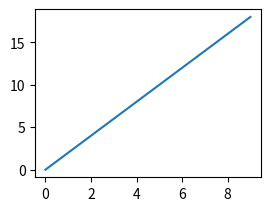

Recreate this plot in Python.
import matplotlib.pyplot as plt
from typing import Iterable, NamedTuple, List


class Panel(NamedTuple):
	xs: Iterable[int]
	ys: Iterable[int]
	xlabel: str
	ylabel: str


class Visualizer:
	MAX_PANEL = 224

	def __init__(self):
		self._panel = 221

	def get_next_panel_id(self) -> int:
		if self._panel == self.MAX_PANEL:
			raise RuntimeError("Cannot visualize more than 4 panels.")
		res = self._panel
		self._panel += 1
		return res

	def add_panel(self, panel: Panel):
		panel_id = self.get_next_panel_id()
		plt.subplot(panel_id)
		plt.plot(panel.xs, panel.ys)
		plt.xlabel = panel.xlabel
		plt.ylabel = panel.ylabel

	def show(self, panels: List[Panel]):
		if len(panels) > 4 or not panels:
			raise ValueError("Invalid argument")
		plt.figure()
		for panel in panels:
			self.add_panel(panel)
		plt.show()


if __name__ == '__main__':
	viz = Visualizer()
	panel = Panel(range(10), range(0, 20, 2), "Ooga", "Booga")
	viz.show([panel])
#     BASE_PATH = Path("~/university/jump_model_exp/third_iteration").expanduser()
#     size = 150
#     scale = 2.0
#     genome_maker = GenomeMaker()
#     while scale < 2.1:
#         logging.info("Starting iterations for scale: %s size: %s", scale, size)
#         main(size, scale, base_path=BASE_PATH, genome_maker=genome_maker)
#         scale = round(scale + 0.1, ndigits=2)
#     # fire.Fire(main)
